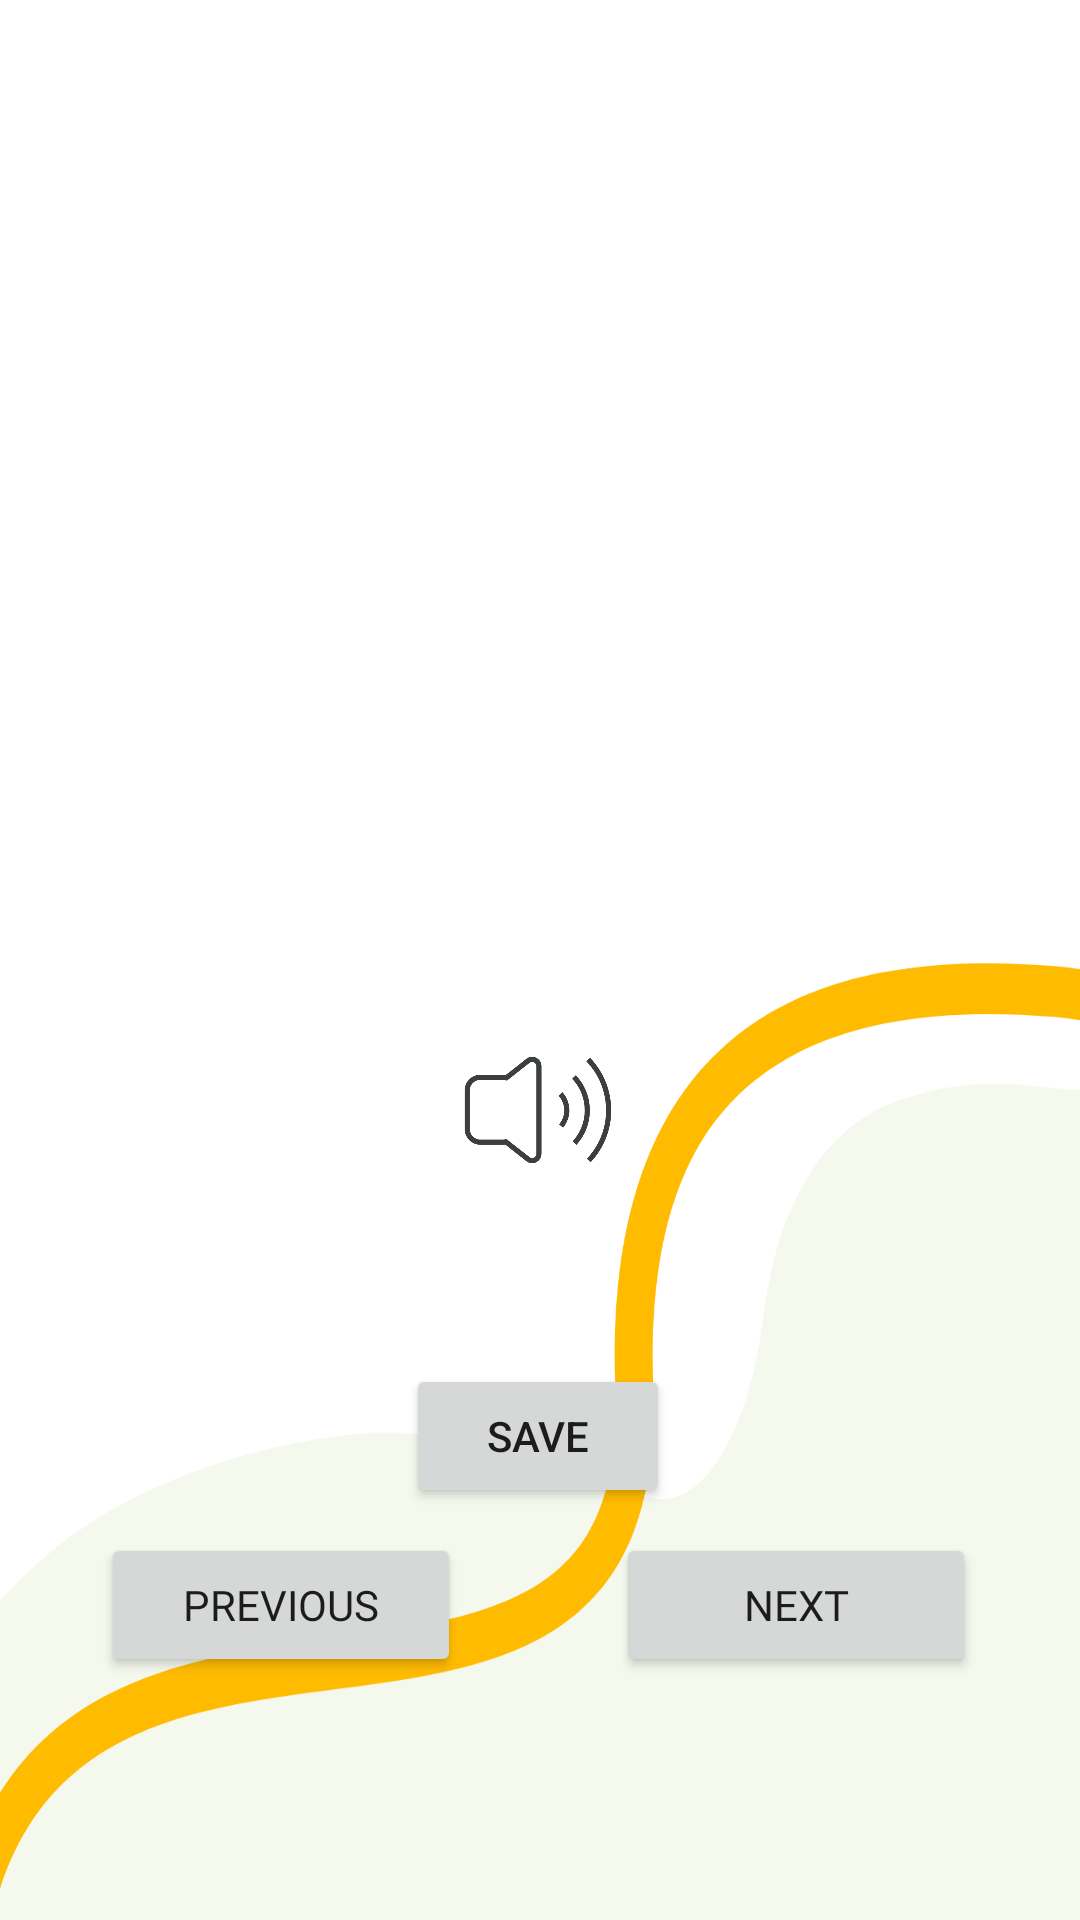

Produce the Android XML layout that renders to this screen, including the resource entries it uses.
<!-- AndroidManifest.xml: application theme Theme.TestApp -->
<!-- res/layout/activity_flash.xml -->
<?xml version="1.0" encoding="utf-8"?>
<androidx.constraintlayout.widget.ConstraintLayout xmlns:android="http://schemas.android.com/apk/res/android"
    xmlns:app="http://schemas.android.com/apk/res-auto"
    xmlns:tools="http://schemas.android.com/tools"
    android:layout_width="match_parent"
    android:layout_height="match_parent"
    android:background="@drawable/background_test"
    tools:context=".test.flash.HiraFlash">

    <ImageButton
        android:id="@+id/saved_item"
        android:layout_width="67dp"
        android:layout_height="63dp"
        android:layout_marginBottom="28dp"
        android:background="@android:color/transparent"
        android:foreground="@drawable/ic_baseline_turned_in_not_24"
        android:contentDescription="@string/bookmark"
        app:layout_constraintBottom_toTopOf="@+id/charText"
        app:layout_constraintEnd_toEndOf="parent"
        app:layout_constraintHorizontal_bias="0.895"
        app:layout_constraintStart_toEndOf="@+id/phoneticText"
        app:layout_constraintTop_toTopOf="parent"
        app:layout_constraintVertical_bias="1.0" />

    <Button
        android:id="@+id/saveButton"
        android:layout_width="wrap_content"
        android:layout_height="wrap_content"
        android:text="@string/saveButton"
        android:textColorHighlight="#5C5C5C"
        app:layout_constraintBottom_toBottomOf="parent"
        app:layout_constraintEnd_toEndOf="parent"
        app:layout_constraintHorizontal_bias="0.498"
        app:layout_constraintStart_toStartOf="parent"
        app:layout_constraintTop_toTopOf="parent"
        app:layout_constraintVertical_bias="0.768" />

    <Button
        android:id="@+id/nextButton"
        android:layout_width="120dp"
        android:layout_height="wrap_content"
        android:fontFamily="@font/maven_pro_bold"
        android:text="@string/nextButton"
        app:layout_constraintBottom_toBottomOf="parent"
        app:layout_constraintEnd_toEndOf="parent"
        app:layout_constraintHorizontal_bias="0.855"
        app:layout_constraintStart_toStartOf="parent"
        app:layout_constraintTop_toTopOf="parent"
        app:layout_constraintVertical_bias="0.863" />

    <Button
        android:id="@+id/prevButton"
        android:layout_width="120dp"
        android:layout_height="wrap_content"
        android:fontFamily="@font/maven_pro_bold"
        android:text="@string/prevButton"
        app:layout_constraintBottom_toBottomOf="parent"
        app:layout_constraintEnd_toEndOf="parent"
        app:layout_constraintHorizontal_bias="0.14"
        app:layout_constraintStart_toStartOf="parent"
        app:layout_constraintTop_toTopOf="parent"
        app:layout_constraintVertical_bias="0.863" />

    <TextView
        android:id="@+id/charText"
        android:layout_width="match_parent"
        android:layout_height="wrap_content"
        android:fontFamily="@font/maven_pro_bold"
        android:textAlignment="center"
        android:textColor="#3C403D"
        android:textSize="180sp"
        app:layout_constraintBottom_toBottomOf="parent"
        app:layout_constraintEnd_toEndOf="parent"
        app:layout_constraintStart_toStartOf="parent"
        app:layout_constraintTop_toTopOf="parent"
        app:layout_constraintVertical_bias="0.244" />

    <ImageButton
        android:id="@+id/soundButton"
        android:layout_width="50dp"
        android:layout_height="50dp"
        android:background="#00FFFFFF"
        android:foregroundGravity="fill"
        android:scaleType="fitCenter"
        android:contentDescription="@string/play_sound"
        app:layout_constraintBottom_toTopOf="@+id/saveButton"
        app:layout_constraintEnd_toEndOf="parent"
        app:layout_constraintHorizontal_bias="0.498"
        app:layout_constraintStart_toStartOf="parent"
        app:layout_constraintTop_toBottomOf="@+id/charText"
        app:layout_constraintVertical_bias="0.107"
        app:srcCompat="@drawable/sound" />

    <TextView
        android:id="@+id/kanaText"
        android:layout_width="match_parent"
        android:layout_height="wrap_content"
        android:layout_marginTop="27dp"
        android:fontFamily="@font/maven_pro_bold"
        android:textAlignment="center"
        android:textColor="#3C403D"
        android:textSize="20sp"
        app:layout_constraintBottom_toBottomOf="parent"
        app:layout_constraintEnd_toEndOf="parent"
        app:layout_constraintStart_toStartOf="parent"
        app:layout_constraintTop_toBottomOf="@+id/soundButton"
        app:layout_constraintVertical_bias="0.0" />

    <TextView
        android:id="@+id/phoneticText"
        android:layout_width="wrap_content"
        android:layout_height="wrap_content"
        android:fontFamily="@font/maven_pro_bold"
        android:textColor="#3C403D"
        android:textSize="30sp"
        app:layout_constraintBottom_toTopOf="@+id/charText"
        app:layout_constraintEnd_toEndOf="parent"
        app:layout_constraintHorizontal_bias="0.498"
        app:layout_constraintStart_toStartOf="parent"
        app:layout_constraintTop_toTopOf="parent"
        app:layout_constraintVertical_bias="0.514" />

    <androidx.recyclerview.widget.RecyclerView
        android:id="@+id/recyclerKata"
        android:layout_width="0dp"
        android:layout_height="91dp"
        app:layout_constraintTop_toBottomOf="parent"
        tools:layout_editor_absoluteX="1dp"
        tools:ignore="MissingConstraints" />
</androidx.constraintlayout.widget.ConstraintLayout>
<!-- resources referenced by this layout -->
<resources>
  <!-- drawable background_test: png bitmap (drawable, 52889 bytes) -->
  <!-- drawable ic_baseline_turned_in_not_24 (drawable) -->
  <vector android:height="24dp" android:tint="#FFBB00"
      android:viewportHeight="24" android:viewportWidth="24"
      android:width="24dp" xmlns:android="http://schemas.android.com/apk/res/android">
      <path android:fillColor="@android:color/white" android:pathData="M17,3L7,3c-1.1,0 -1.99,0.9 -1.99,2L5,21l7,-3 7,3L19,5c0,-1.1 -0.9,-2 -2,-2zM17,18l-5,-2.18L7,18L7,5h10v13z"/>
  </vector>
  <!-- drawable sound: png bitmap (drawable, 19775 bytes) -->
  <string name="bookmark">Bookmark</string>
  <string name="nextButton">Next</string>
  <string name="play_sound">Play Sound</string>
  <string name="prevButton">Previous</string>
  <string name="saveButton">Save</string>
  <style name="Theme.TestApp" parent="Theme.MaterialComponents.DayNight.DarkActionBar">
          
          <item name="colorPrimary">@color/dull_green</item>
          <item name="colorPrimaryVariant">@color/faded_mint</item>
          <item name="colorOnPrimary">@color/white</item>
          
          <item name="colorSecondary">@color/brown_grey</item>
          <item name="colorSecondaryVariant">@color/gold</item>
          <item name="colorOnSecondary">@color/faded_mint</item>
          
          <item name="android:statusBarColor" tools:targetApi="l">?attr/colorPrimaryVariant</item>
          
      </style>
  <color name="dull_green">#39603D</color>
  <color name="faded_mint">#A3BCB6</color>
  <color name="white">#FFFFFFFF</color>
  <color name="brown_grey">#3C403D</color>
  <color name="gold">#FFBB00</color>
</resources>
